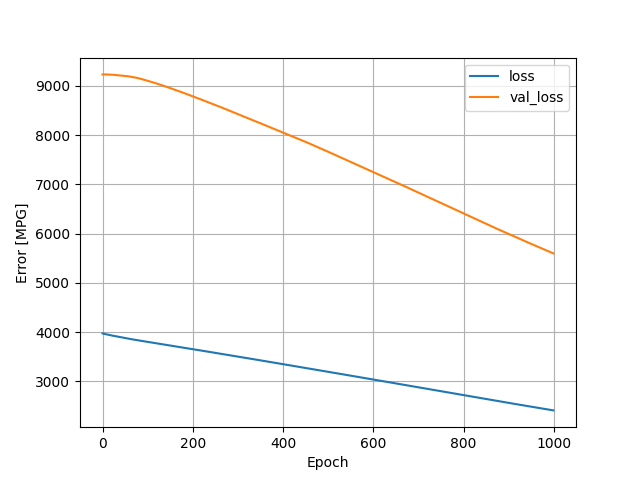

Values plotted in this chart, from the file beside it:
, loss, val_loss, epoch
0, 3976, 9232, 0
1, 3973, 9232, 1
2, 3970, 9233, 2
3, 3968, 9233, 3
4, 3965, 9233, 4
5, 3963, 9233, 5
6, 3961, 9233, 6
7, 3959, 9233, 7
8, 3957, 9232, 8
9, 3955, 9232, 9
10, 3953, 9232, 10
11, 3951, 9232, 11
12, 3949, 9231, 12
13, 3947, 9231, 13
14, 3945, 9231, 14
15, 3943, 9231, 15
16, 3941, 9230, 16
17, 3939, 9230, 17
18, 3937, 9230, 18
19, 3935, 9229, 19
20, 3933, 9228, 20
21, 3931, 9228, 21
22, 3930, 9227, 22
23, 3928, 9226, 23
24, 3926, 9225, 24
25, 3924, 9224, 25
26, 3923, 9223, 26
27, 3921, 9222, 27
28, 3919, 9221, 28
29, 3917, 9220, 29
30, 3916, 9219, 30
31, 3914, 9218, 31
32, 3912, 9217, 32
33, 3910, 9217, 33
34, 3909, 9216, 34
35, 3907, 9215, 35
36, 3905, 9214, 36
37, 3903, 9213, 37
38, 3902, 9212, 38
39, 3900, 9211, 39
40, 3898, 9211, 40
41, 3896, 9210, 41
42, 3895, 9209, 42
43, 3893, 9208, 43
44, 3891, 9207, 44
45, 3889, 9206, 45
46, 3887, 9206, 46
47, 3886, 9205, 47
48, 3884, 9204, 48
49, 3882, 9203, 49
50, 3880, 9202, 50
51, 3879, 9202, 51
52, 3877, 9201, 52
53, 3875, 9199, 53
54, 3873, 9198, 54
55, 3872, 9197, 55
56, 3870, 9196, 56
57, 3869, 9195, 57
58, 3867, 9193, 58
59, 3865, 9192, 59
... 940 more rows
